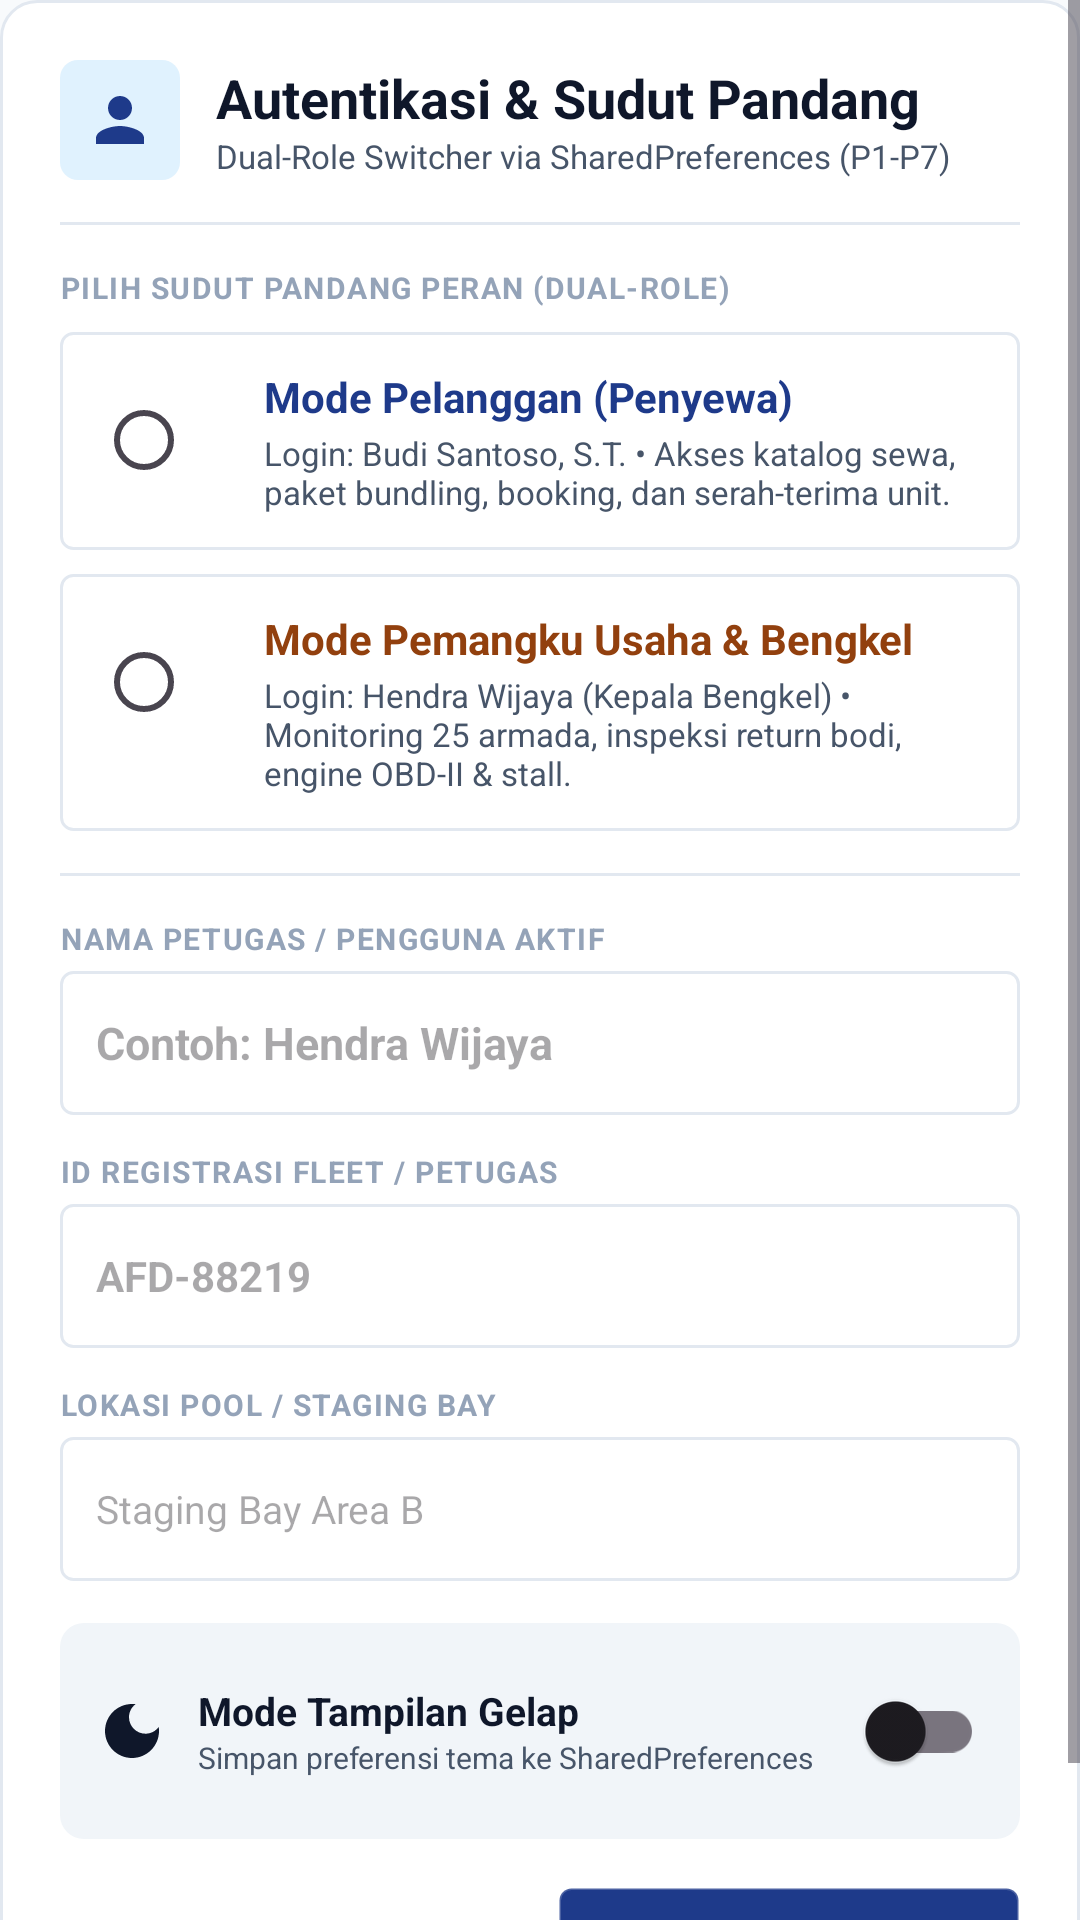

Reconstruct the res/layout file that produces this screen, plus the resources it refers to.
<!-- AndroidManifest.xml: application theme Theme.VehicleRent -->
<!-- res/layout/dialog_staff_profile.xml -->
<?xml version="1.0" encoding="utf-8"?>
<ScrollView xmlns:android="http://schemas.android.com/apk/res/android"
    xmlns:app="http://schemas.android.com/apk/res-auto"
    android:layout_width="match_parent"
    android:layout_height="wrap_content">

    <LinearLayout
        android:layout_width="match_parent"
        android:layout_height="wrap_content"
        android:background="@drawable/bg_card_surface"
        android:orientation="vertical"
        android:padding="20dp">

        
        <LinearLayout
            android:layout_width="match_parent"
            android:layout_height="wrap_content"
            android:gravity="center_vertical"
            android:orientation="horizontal">

            <ImageView
                android:layout_width="40dp"
                android:layout_height="40dp"
                android:background="@drawable/bg_badge_rented"
                android:padding="8dp"
                android:src="@drawable/ic_person"
                app:tint="@color/primary_navy" />

            <LinearLayout
                android:layout_width="0dp"
                android:layout_height="wrap_content"
                android:layout_marginStart="12dp"
                android:layout_weight="1"
                android:orientation="vertical">

                <TextView
                    style="@style/TextAppearance.HeadingLG"
                    android:layout_width="wrap_content"
                    android:layout_height="wrap_content"
                    android:text="Autentikasi &amp; Sudut Pandang" />

                <TextView
                    style="@style/TextAppearance.BodySM"
                    android:layout_width="wrap_content"
                    android:layout_height="wrap_content"
                    android:text="Dual-Role Switcher via SharedPreferences (P1-P7)" />
            </LinearLayout>
        </LinearLayout>

        <View
            android:layout_width="match_parent"
            android:layout_height="1dp"
            android:layout_marginVertical="14dp"
            android:background="@color/card_border" />

        
        <TextView
            style="@style/TextAppearance.LabelCaps"
            android:layout_width="wrap_content"
            android:layout_height="wrap_content"
            android:text="PILIH SUDUT PANDANG PERAN (DUAL-ROLE)" />

        
        <LinearLayout
            android:id="@+id/cardRoleRenter"
            android:layout_width="match_parent"
            android:layout_height="wrap_content"
            android:layout_marginTop="8dp"
            android:background="@drawable/bg_card_selectable"
            android:clickable="true"
            android:focusable="true"
            android:orientation="horizontal"
            android:padding="12dp">

            <RadioButton
                android:id="@+id/rbRoleRenter"
                android:layout_width="wrap_content"
                android:layout_height="wrap_content"
                android:buttonTint="@color/control_tint_selector"
                android:clickable="false"
                android:focusable="false" />

            <LinearLayout
                android:layout_width="0dp"
                android:layout_height="wrap_content"
                android:layout_marginStart="8dp"
                android:layout_weight="1"
                android:orientation="vertical">

                <TextView
                    style="@style/TextAppearance.HeadingMD"
                    android:layout_width="wrap_content"
                    android:layout_height="wrap_content"
                    android:text="Mode Pelanggan (Penyewa)"
                    android:textColor="@color/primary_navy"
                    android:textSize="14sp" />

                <TextView
                    style="@style/TextAppearance.BodySM"
                    android:layout_width="wrap_content"
                    android:layout_height="wrap_content"
                    android:layout_marginTop="2dp"
                    android:text="Login: Budi Santoso, S.T. • Akses katalog sewa, paket bundling, booking, dan serah-terima unit."
                    android:textSize="11sp" />
            </LinearLayout>
        </LinearLayout>

        
        <LinearLayout
            android:id="@+id/cardRoleWorkshop"
            android:layout_width="match_parent"
            android:layout_height="wrap_content"
            android:layout_marginTop="8dp"
            android:background="@drawable/bg_card_selectable"
            android:clickable="true"
            android:focusable="true"
            android:orientation="horizontal"
            android:padding="12dp">

            <RadioButton
                android:id="@+id/rbRoleWorkshop"
                android:layout_width="wrap_content"
                android:layout_height="wrap_content"
                android:buttonTint="@color/control_tint_selector"
                android:clickable="false"
                android:focusable="false" />

            <LinearLayout
                android:layout_width="0dp"
                android:layout_height="wrap_content"
                android:layout_marginStart="8dp"
                android:layout_weight="1"
                android:orientation="vertical">

                <TextView
                    style="@style/TextAppearance.HeadingMD"
                    android:layout_width="wrap_content"
                    android:layout_height="wrap_content"
                    android:text="Mode Pemangku Usaha &amp; Bengkel"
                    android:textColor="@color/workshop_amber_dark"
                    android:textSize="14sp" />

                <TextView
                    style="@style/TextAppearance.BodySM"
                    android:layout_width="wrap_content"
                    android:layout_height="wrap_content"
                    android:layout_marginTop="2dp"
                    android:text="Login: Hendra Wijaya (Kepala Bengkel) • Monitoring 25 armada, inspeksi return bodi, engine OBD-II &amp; stall."
                    android:textSize="11sp" />
            </LinearLayout>
        </LinearLayout>

        <View
            android:layout_width="match_parent"
            android:layout_height="1dp"
            android:layout_marginVertical="14dp"
            android:background="@color/card_border" />

        
        <TextView
            style="@style/TextAppearance.LabelCaps"
            android:layout_width="wrap_content"
            android:layout_height="wrap_content"
            android:text="NAMA PETUGAS / PENGGUNA AKTIF" />

        <EditText
            android:id="@+id/etProfileStaffName"
            style="@style/TextAppearance.HeadingMD"
            android:layout_width="match_parent"
            android:layout_height="48dp"
            android:layout_marginTop="4dp"
            android:background="@drawable/bg_input_field"
            android:hint="Contoh: Hendra Wijaya"
            android:inputType="textCapWords"
            android:paddingHorizontal="12dp" />

        
        <TextView
            style="@style/TextAppearance.LabelCaps"
            android:layout_width="wrap_content"
            android:layout_height="wrap_content"
            android:layout_marginTop="12dp"
            android:text="ID REGISTRASI FLEET / PETUGAS" />

        <EditText
            android:id="@+id/etProfileStaffId"
            style="@style/TextAppearance.MonoDataMD"
            android:layout_width="match_parent"
            android:layout_height="48dp"
            android:layout_marginTop="4dp"
            android:background="@drawable/bg_input_field"
            android:hint="AFD-88219"
            android:inputType="textCapCharacters"
            android:paddingHorizontal="12dp" />

        
        <TextView
            style="@style/TextAppearance.LabelCaps"
            android:layout_width="wrap_content"
            android:layout_height="wrap_content"
            android:layout_marginTop="12dp"
            android:text="LOKASI POOL / STAGING BAY" />

        <EditText
            android:id="@+id/etProfileStagingBay"
            style="@style/TextAppearance.BodyMD"
            android:layout_width="match_parent"
            android:layout_height="48dp"
            android:layout_marginTop="4dp"
            android:background="@drawable/bg_input_field"
            android:hint="Staging Bay Area B"
            android:paddingHorizontal="12dp" />

        
        <LinearLayout
            android:layout_width="match_parent"
            android:layout_height="wrap_content"
            android:layout_marginTop="14dp"
            android:background="@drawable/bg_card_container_low"
            android:gravity="center_vertical"
            android:orientation="horizontal"
            android:padding="12dp">

            <ImageView
                android:layout_width="24dp"
                android:layout_height="24dp"
                android:src="@drawable/ic_dark_mode"
                app:tint="@color/text_slate_900" />

            <LinearLayout
                android:layout_width="0dp"
                android:layout_height="wrap_content"
                android:layout_marginStart="10dp"
                android:layout_weight="1"
                android:orientation="vertical">

                <TextView
                    style="@style/TextAppearance.HeadingMD"
                    android:layout_width="wrap_content"
                    android:layout_height="wrap_content"
                    android:text="Mode Tampilan Gelap"
                    android:textSize="13sp" />

                <TextView
                    style="@style/TextAppearance.BodySM"
                    android:layout_width="wrap_content"
                    android:layout_height="wrap_content"
                    android:text="Simpan preferensi tema ke SharedPreferences"
                    android:textSize="10sp" />
            </LinearLayout>

            <com.google.android.material.switchmaterial.SwitchMaterial
                android:id="@+id/switchDarkMode"
                android:layout_width="wrap_content"
                android:layout_height="wrap_content" />
        </LinearLayout>

        
        <LinearLayout
            android:layout_width="match_parent"
            android:layout_height="wrap_content"
            android:layout_marginTop="16dp"
            android:orientation="horizontal">

            <Button
                android:id="@+id/btnResetSharedPreferences"
                style="@style/Widget.Material3.Button.OutlinedButton"
                android:layout_width="0dp"
                android:layout_height="48dp"
                android:layout_marginEnd="6dp"
                android:layout_weight="1"
                android:text="Reset Sesi"
                android:textColor="@color/status_workshop_text"
                app:strokeColor="@color/status_workshop_text" />

            <Button
                android:id="@+id/btnSaveProfile"
                android:layout_width="0dp"
                android:layout_height="48dp"
                android:layout_marginStart="6dp"
                android:layout_weight="1"
                android:background="@drawable/bg_button_primary"
                android:text="Terapkan"
                android:textColor="@color/white"
                android:textStyle="bold" />
        </LinearLayout>

    </LinearLayout>
</ScrollView>
<!-- resources referenced by this layout -->
<resources>
  <color name="card_border">#E2E8F0</color>
  <color name="primary_navy">#1E3A8A</color>
  <color name="status_workshop_text">#B91C1C</color>
  <color name="text_slate_900">#0F172A</color>
  <color name="white">#FFFFFFFF</color>
  <color name="workshop_amber_dark">#92400E</color>
  <!-- drawable bg_badge_rented (drawable) -->
  <?xml version="1.0" encoding="utf-8"?>
  <shape xmlns:android="http://schemas.android.com/apk/res/android"
      android:shape="rectangle">
      <solid android:color="@color/status_rented_bg" />
      <corners android:radius="6dp" />
  </shape>
  <!-- drawable bg_card_container_low (drawable) -->
  <?xml version="1.0" encoding="utf-8"?>
  <shape xmlns:android="http://schemas.android.com/apk/res/android"
      android:shape="rectangle">
      <solid android:color="@color/surface_container_low" />
      <corners android:radius="8dp" />
  </shape>
  <!-- drawable bg_card_surface (drawable) -->
  <?xml version="1.0" encoding="utf-8"?>
  <shape xmlns:android="http://schemas.android.com/apk/res/android"
      android:shape="rectangle">
      <solid android:color="@color/surface_white" />
      <stroke
          android:width="1dp"
          android:color="@color/card_border" />
      <corners android:radius="12dp" />
  </shape>
  <!-- drawable bg_input_field (drawable) -->
  <?xml version="1.0" encoding="utf-8"?>
  <shape xmlns:android="http://schemas.android.com/apk/res/android"
      android:shape="rectangle">
      <solid android:color="@color/surface_card" />
      <stroke
          android:width="1dp"
          android:color="@color/card_border" />
      <corners android:radius="4dp" />
  </shape>
  <style name="TextAppearance.BodyMD" parent="android:TextAppearance">
          <item name="fontFamily">@font/font_plus_jakarta_sans</item>
          <item name="android:textSize">13sp</item>
          <item name="android:textColor">@color/text_slate_600</item>
      </style>
  <style name="TextAppearance.BodySM" parent="android:TextAppearance">
          <item name="fontFamily">@font/font_plus_jakarta_sans</item>
          <item name="android:textSize">11sp</item>
          <item name="android:textColor">@color/text_slate_600</item>
      </style>
  <style name="TextAppearance.HeadingLG" parent="android:TextAppearance">
          <item name="fontFamily">@font/font_plus_jakarta_sans</item>
          <item name="android:textStyle">bold</item>
          <item name="android:textSize">18sp</item>
          <item name="android:textColor">@color/text_slate_900</item>
      </style>
  <style name="TextAppearance.HeadingMD" parent="android:TextAppearance">
          <item name="fontFamily">@font/font_plus_jakarta_sans</item>
          <item name="android:textStyle">bold</item>
          <item name="android:textSize">15sp</item>
          <item name="android:textColor">@color/text_slate_900</item>
      </style>
  <style name="TextAppearance.MonoDataMD" parent="android:TextAppearance">
          <item name="fontFamily">@font/font_jetbrains_mono</item>
          <item name="android:textStyle">bold</item>
          <item name="android:textSize">14sp</item>
          <item name="android:textColor">@color/text_slate_900</item>
      </style>
  <style name="Theme.VehicleRent" parent="Base.Theme.VehicleRent" />
  <color name="status_rented_bg">#E0F2FE</color>
  <color name="surface_container_low">#F1F5F9</color>
  <color name="surface_selected_bg">#18202F</color>
  <color name="surface_selected_border">#2E4166</color>
  <color name="surface_card">#FFFFFF</color>
  <color name="surface_white">#FFFFFF</color>
  <color name="text_slate_600">#475569</color>
  <color name="text_slate_400">#94A3B8</color>
  <color name="primary_navy_dark">#172554</color>
  <color name="workshop_amber">#D97706</color>
  <color name="bg_slate_50">#F8FAFC</color>
</resources>
